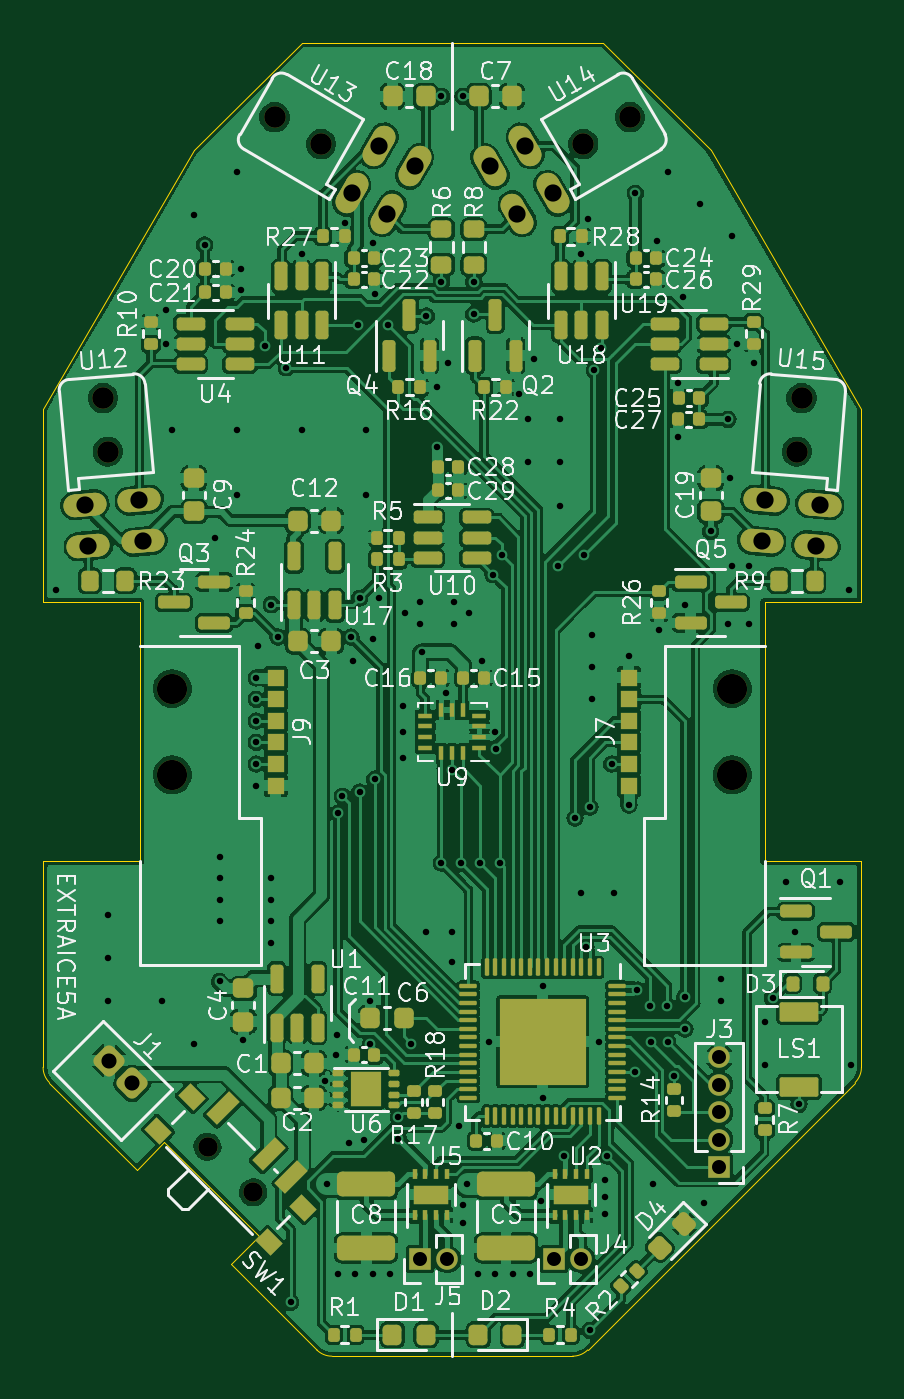
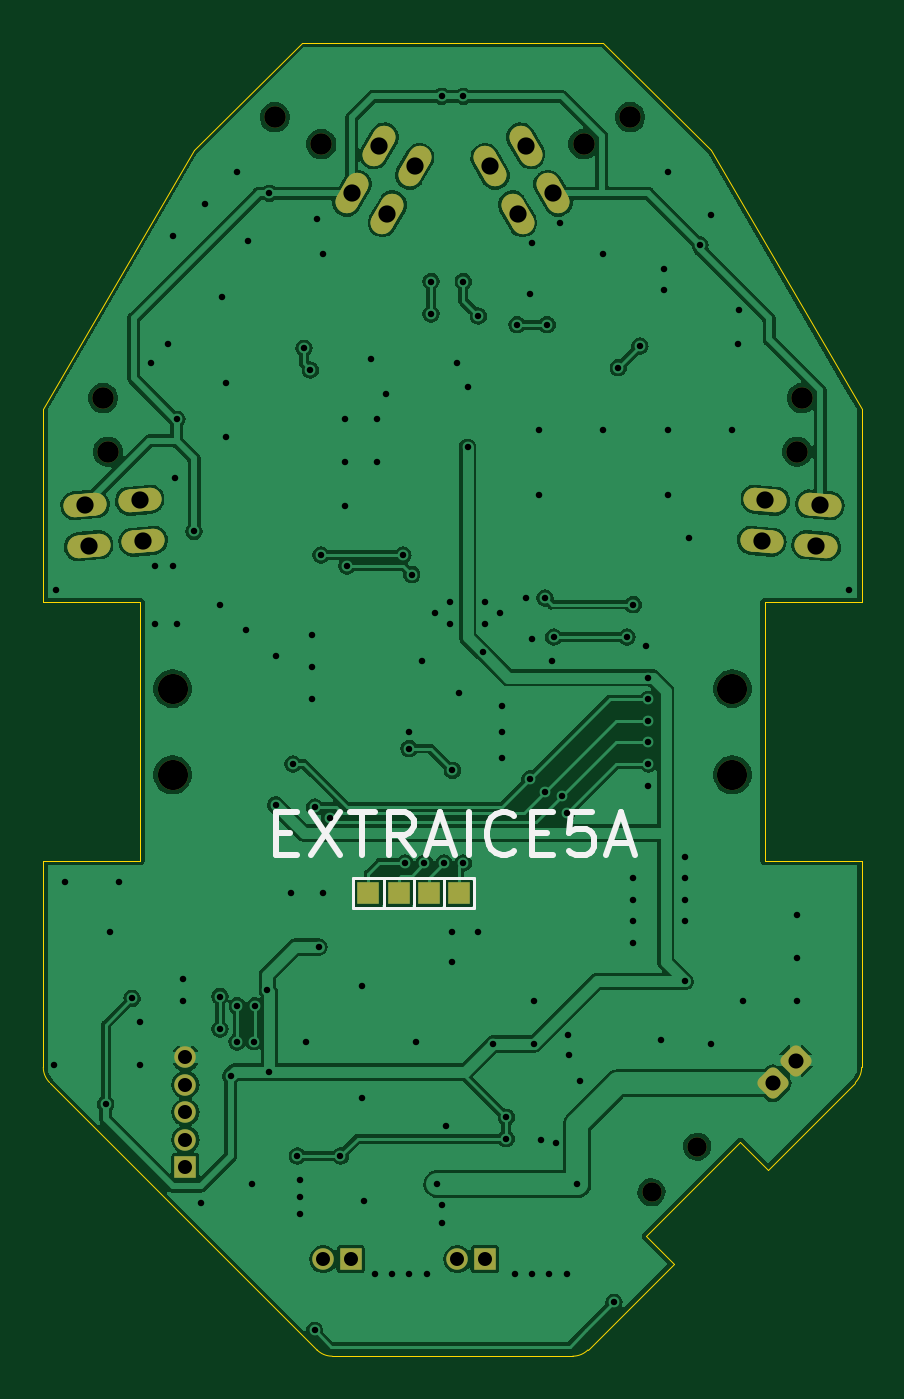
Circuit board: 11 layer files. Board 38.0 x 61.0 mm.
- bottom_copper: extraice-B_Cu.gbr (186017 bytes)
- bottom_mask: extraice-B_Mask.gbr (3183 bytes)
- paste: extraice-B_Paste.gbr (455 bytes)
- bottom_silk: extraice-B_Silkscreen.gbr (4510 bytes)
- outline: extraice-Edge_Cuts.gbr (1928 bytes)
- top_copper: extraice-F_Cu.gbr (487037 bytes)
- top_mask: extraice-F_Mask.gbr (15239 bytes)
- paste: extraice-F_Paste.gbr (13582 bytes)
- top_silk: extraice-F_Silkscreen.gbr (136072 bytes)
- drill: extraice-NPTH.drl (684 bytes)
- drill: extraice-PTH.drl (3504 bytes)

=== bottom_copper: extraice-B_Cu.gbr (186017 bytes, source omitted) ===
=== bottom_mask: extraice-B_Mask.gbr (3183 bytes, source withheld) ===
=== paste: extraice-B_Paste.gbr ===
%TF.GenerationSoftware,KiCad,Pcbnew,(7.0.0)*%
%TF.CreationDate,2024-08-06T08:44:49+09:00*%
%TF.ProjectId,extraice,65787472-6169-4636-952e-6b696361645f,rev?*%
%TF.SameCoordinates,Original*%
%TF.FileFunction,Paste,Bot*%
%TF.FilePolarity,Positive*%
%FSLAX46Y46*%
G04 Gerber Fmt 4.6, Leading zero omitted, Abs format (unit mm)*
G04 Created by KiCad (PCBNEW (7.0.0)) date 2024-08-06 08:44:49*
%MOMM*%
%LPD*%
G01*
G04 APERTURE LIST*
G04 APERTURE END LIST*
M02*

=== bottom_silk: extraice-B_Silkscreen.gbr ===
%TF.GenerationSoftware,KiCad,Pcbnew,(7.0.0)*%
%TF.CreationDate,2024-08-06T08:44:49+09:00*%
%TF.ProjectId,extraice,65787472-6169-4636-952e-6b696361645f,rev?*%
%TF.SameCoordinates,Original*%
%TF.FileFunction,Legend,Bot*%
%TF.FilePolarity,Positive*%
%FSLAX46Y46*%
G04 Gerber Fmt 4.6, Leading zero omitted, Abs format (unit mm)*
G04 Created by KiCad (PCBNEW (7.0.0)) date 2024-08-06 08:44:49*
%MOMM*%
%LPD*%
G01*
G04 APERTURE LIST*
%ADD10C,0.300000*%
%ADD11C,0.120000*%
G04 APERTURE END LIST*
D10*
X148190476Y-104687142D02*
X147523809Y-104687142D01*
X147238095Y-105734761D02*
X148190476Y-105734761D01*
X148190476Y-105734761D02*
X148190476Y-103734761D01*
X148190476Y-103734761D02*
X147238095Y-103734761D01*
X146571428Y-103734761D02*
X145238095Y-105734761D01*
X145238095Y-103734761D02*
X146571428Y-105734761D01*
X144761904Y-103734761D02*
X143619047Y-103734761D01*
X144190476Y-105734761D02*
X144190476Y-103734761D01*
X141809523Y-105734761D02*
X142476190Y-104782380D01*
X142952380Y-105734761D02*
X142952380Y-103734761D01*
X142952380Y-103734761D02*
X142190475Y-103734761D01*
X142190475Y-103734761D02*
X141999999Y-103830000D01*
X141999999Y-103830000D02*
X141904761Y-103925238D01*
X141904761Y-103925238D02*
X141809523Y-104115714D01*
X141809523Y-104115714D02*
X141809523Y-104401428D01*
X141809523Y-104401428D02*
X141904761Y-104591904D01*
X141904761Y-104591904D02*
X141999999Y-104687142D01*
X141999999Y-104687142D02*
X142190475Y-104782380D01*
X142190475Y-104782380D02*
X142952380Y-104782380D01*
X141047618Y-105163333D02*
X140095237Y-105163333D01*
X141238094Y-105734761D02*
X140571428Y-103734761D01*
X140571428Y-103734761D02*
X139904761Y-105734761D01*
X139238094Y-105734761D02*
X139238094Y-103734761D01*
X137142856Y-105544285D02*
X137238094Y-105639523D01*
X137238094Y-105639523D02*
X137523808Y-105734761D01*
X137523808Y-105734761D02*
X137714284Y-105734761D01*
X137714284Y-105734761D02*
X137999999Y-105639523D01*
X137999999Y-105639523D02*
X138190475Y-105449047D01*
X138190475Y-105449047D02*
X138285713Y-105258571D01*
X138285713Y-105258571D02*
X138380951Y-104877619D01*
X138380951Y-104877619D02*
X138380951Y-104591904D01*
X138380951Y-104591904D02*
X138285713Y-104210952D01*
X138285713Y-104210952D02*
X138190475Y-104020476D01*
X138190475Y-104020476D02*
X137999999Y-103830000D01*
X137999999Y-103830000D02*
X137714284Y-103734761D01*
X137714284Y-103734761D02*
X137523808Y-103734761D01*
X137523808Y-103734761D02*
X137238094Y-103830000D01*
X137238094Y-103830000D02*
X137142856Y-103925238D01*
X136285713Y-104687142D02*
X135619046Y-104687142D01*
X135333332Y-105734761D02*
X136285713Y-105734761D01*
X136285713Y-105734761D02*
X136285713Y-103734761D01*
X136285713Y-103734761D02*
X135333332Y-103734761D01*
X133523808Y-103734761D02*
X134476189Y-103734761D01*
X134476189Y-103734761D02*
X134571427Y-104687142D01*
X134571427Y-104687142D02*
X134476189Y-104591904D01*
X134476189Y-104591904D02*
X134285713Y-104496666D01*
X134285713Y-104496666D02*
X133809522Y-104496666D01*
X133809522Y-104496666D02*
X133619046Y-104591904D01*
X133619046Y-104591904D02*
X133523808Y-104687142D01*
X133523808Y-104687142D02*
X133428570Y-104877619D01*
X133428570Y-104877619D02*
X133428570Y-105353809D01*
X133428570Y-105353809D02*
X133523808Y-105544285D01*
X133523808Y-105544285D02*
X133619046Y-105639523D01*
X133619046Y-105639523D02*
X133809522Y-105734761D01*
X133809522Y-105734761D02*
X134285713Y-105734761D01*
X134285713Y-105734761D02*
X134476189Y-105639523D01*
X134476189Y-105639523D02*
X134571427Y-105544285D01*
X132666665Y-105163333D02*
X131714284Y-105163333D01*
X132857141Y-105734761D02*
X132190475Y-103734761D01*
X132190475Y-103734761D02*
X131523808Y-105734761D01*
D11*
%TO.C,TP1*%
X144600000Y-106800000D02*
X143200000Y-106800000D01*
X143200000Y-106800000D02*
X143200000Y-108200000D01*
X144600000Y-108200000D02*
X144600000Y-106800000D01*
X143200000Y-108200000D02*
X144600000Y-108200000D01*
%TO.C,TP3*%
X141800000Y-106800000D02*
X140400000Y-106800000D01*
X140400000Y-106800000D02*
X140400000Y-108200000D01*
X141800000Y-108200000D02*
X141800000Y-106800000D01*
X140400000Y-108200000D02*
X141800000Y-108200000D01*
%TO.C,TP4*%
X140400000Y-106800000D02*
X139000000Y-106800000D01*
X139000000Y-106800000D02*
X139000000Y-108200000D01*
X140400000Y-108200000D02*
X140400000Y-106800000D01*
X139000000Y-108200000D02*
X140400000Y-108200000D01*
%TO.C,TP2*%
X143200000Y-106800000D02*
X141800000Y-106800000D01*
X141800000Y-106800000D02*
X141800000Y-108200000D01*
X143200000Y-108200000D02*
X143200000Y-106800000D01*
X141800000Y-108200000D02*
X143200000Y-108200000D01*
%TD*%
M02*

=== outline: extraice-Edge_Cuts.gbr ===
%TF.GenerationSoftware,KiCad,Pcbnew,(7.0.0)*%
%TF.CreationDate,2024-08-06T08:44:50+09:00*%
%TF.ProjectId,extraice,65787472-6169-4636-952e-6b696361645f,rev?*%
%TF.SameCoordinates,Original*%
%TF.FileFunction,Profile,NP*%
%FSLAX46Y46*%
G04 Gerber Fmt 4.6, Leading zero omitted, Abs format (unit mm)*
G04 Created by KiCad (PCBNEW (7.0.0)) date 2024-08-06 08:44:50*
%MOMM*%
%LPD*%
G01*
G04 APERTURE LIST*
%TA.AperFunction,Profile*%
%ADD10C,0.010000*%
%TD*%
G04 APERTURE END LIST*
D10*
X159000000Y-115585787D02*
X159000000Y-106000000D01*
X146292893Y-128707107D02*
X158707107Y-116292893D01*
X154500000Y-94000000D02*
X159000000Y-94000000D01*
X129724517Y-124724517D02*
X133707107Y-128707107D01*
X159000000Y-106000000D02*
X154500000Y-106000000D01*
X133000000Y-68000000D02*
X128000000Y-73000000D01*
X125500000Y-94000000D02*
X125500000Y-106000000D01*
X159000000Y-85000000D02*
X152000000Y-73000000D01*
X121292893Y-116292893D02*
X125340455Y-120340455D01*
X128000000Y-73000000D02*
X121000000Y-85000000D01*
X158707093Y-116292879D02*
G75*
G03*
X159000000Y-115585787I-706993J707079D01*
G01*
X133707100Y-128707114D02*
G75*
G03*
X134414214Y-129000000I707100J707114D01*
G01*
X121000000Y-106000000D02*
X121000000Y-115585787D01*
X126635682Y-119045227D02*
X131019744Y-123429289D01*
X121000000Y-85000000D02*
X121000000Y-94000000D01*
X131019744Y-123429289D02*
X129724517Y-124724517D01*
X154500000Y-106000000D02*
X154500000Y-94000000D01*
X125500000Y-106000000D02*
X121000000Y-106000000D01*
X134414214Y-129000000D02*
X145585786Y-129000000D01*
X147000000Y-68000000D02*
X133000000Y-68000000D01*
X121000010Y-115585787D02*
G75*
G03*
X121292893Y-116292893I999990J-13D01*
G01*
X121000000Y-94000000D02*
X125500000Y-94000000D01*
X125340455Y-120340455D02*
X126635682Y-119045227D01*
X145585786Y-128999961D02*
G75*
G03*
X146292893Y-128707107I14J1000061D01*
G01*
X152000000Y-73000000D02*
X147000000Y-68000000D01*
X159000000Y-85000000D02*
X159000000Y-94000000D01*
M02*

=== top_copper: extraice-F_Cu.gbr (487037 bytes, source omitted) ===
=== top_mask: extraice-F_Mask.gbr (15239 bytes, source omitted) ===
=== paste: extraice-F_Paste.gbr (13582 bytes, source omitted) ===
=== top_silk: extraice-F_Silkscreen.gbr (136072 bytes, source omitted) ===
=== drill: extraice-NPTH.drl ===
M48
; DRILL file {KiCad (7.0.0)} date Tue Aug  6 08:44:51 2024
; FORMAT={-:-/ absolute / metric / decimal}
; #@! TF.CreationDate,2024-08-06T08:44:51+09:00
; #@! TF.GenerationSoftware,Kicad,Pcbnew,(7.0.0)
; #@! TF.FileFunction,NonPlated,1,2,NPTH
FMAT,2
METRIC
; #@! TA.AperFunction,NonPlated,NPTH,ComponentDrill
T1C0.900
; #@! TA.AperFunction,NonPlated,NPTH,ComponentDrill
T2C1.000
; #@! TA.AperFunction,NonPlated,NPTH,ComponentDrill
T3C1.400
%
G90
G05
T1
X128.636Y-119.273
X130.758Y-121.394
T2
X123.782Y-84.51
X124.0Y-87.0
X131.747Y-71.465
X133.913Y-72.715
X146.087Y-72.715
X148.253Y-71.465
X156.0Y-87.0
X156.218Y-84.51
T3
X127.0Y-98.0
X127.0Y-102.0
X153.0Y-98.0
X153.0Y-102.0
T0
M30

=== drill: extraice-PTH.drl ===
M48
; DRILL file {KiCad (7.0.0)} date Tue Aug  6 08:44:51 2024
; FORMAT={-:-/ absolute / metric / decimal}
; #@! TF.CreationDate,2024-08-06T08:44:51+09:00
; #@! TF.GenerationSoftware,Kicad,Pcbnew,(7.0.0)
; #@! TF.FileFunction,Plated,1,2,PTH
FMAT,2
METRIC
; #@! TA.AperFunction,Plated,PTH,ViaDrill
T1C0.300
; #@! TA.AperFunction,Plated,PTH,ComponentDrill
T2C0.650
; #@! TA.AperFunction,Plated,PTH,ComponentDrill
T3C0.700
; #@! TA.AperFunction,Plated,PTH,ComponentDrill
T4C0.800
%
G90
G05
T1
X121.6Y-93.4
X124.0Y-108.5
X124.0Y-110.5
X124.0Y-112.5
X126.5Y-112.5
X126.7Y-80.4
X126.719Y-82.0
X127.0Y-86.0
X128.0Y-76.0
X128.0Y-114.5
X128.5Y-77.4
X129.0Y-91.0
X129.2Y-105.8
X129.2Y-106.8
X129.2Y-107.8
X129.2Y-108.8
X129.2Y-111.6
X130.0Y-74.0
X130.0Y-86.0
X130.0Y-89.0
X130.2Y-78.5
X130.2Y-79.5
X130.3Y-114.3
X130.9Y-97.5
X130.9Y-98.5
X130.9Y-99.5
X130.9Y-100.5
X130.9Y-101.5
X130.9Y-102.5
X131.0Y-96.0
X131.3Y-82.1
X131.6Y-94.1
X131.6Y-106.8
X131.6Y-107.8
X131.6Y-108.8
X131.6Y-109.8
X131.9Y-95.6
X132.3Y-83.1
X132.5Y-126.5
X133.0Y-77.8
X133.0Y-86.0
X134.1Y-116.2
X134.2Y-121.0
X134.6Y-115.0
X134.65Y-114.1
X134.7Y-103.8
X134.7Y-125.2
X134.9Y-103.0
X135.0Y-76.4
X135.2Y-119.1
X135.3Y-95.6
X135.4Y-96.7
X135.5Y-125.2
X135.6Y-81.1
X135.7Y-93.8
X135.7Y-102.8
X135.9Y-118.95
X136.0Y-86.0
X136.0Y-89.0
X136.2Y-112.5
X136.2Y-114.5
X136.3Y-77.3
X136.3Y-95.7
X136.3Y-125.2
X136.4Y-79.7
X136.4Y-102.2
X136.6Y-93.8
X137.0Y-81.1
X137.1Y-125.2
X137.5Y-117.9
X137.5Y-118.9
X137.7Y-98.8
X137.7Y-100.0
X137.7Y-101.2
X137.8Y-94.5
X138.1Y-114.5
X138.5Y-94.0
X138.5Y-95.0
X138.6Y-96.3
X138.8Y-80.7
X138.8Y-109.3
X139.3Y-84.0
X139.3Y-86.8
X139.5Y-70.5
X139.5Y-79.1
X139.5Y-106.1
X139.7Y-98.2
X139.8Y-82.9
X140.0Y-101.8
X140.0Y-109.3
X140.0Y-110.7
X140.1Y-94.0
X140.1Y-95.0
X140.3Y-118.3
X140.4Y-106.1
X140.5Y-70.5
X140.5Y-122.0
X140.5Y-122.8
X140.7Y-121.0
X140.8Y-94.5
X141.0Y-79.1
X141.0Y-80.6
X141.2Y-125.2
X141.3Y-106.1
X141.4Y-96.7
X141.7Y-114.4
X141.894Y-92.706
X142.0Y-100.0
X142.0Y-125.2
X142.026Y-100.785
X142.2Y-106.1
X142.3Y-91.8
X142.8Y-125.2
X143.1Y-84.3
X143.5Y-85.5
X143.5Y-87.5
X143.6Y-125.2
X143.8Y-82.7
X144.1Y-121.8
X144.2Y-111.8
X144.2Y-117.0
X144.9Y-92.3
X145.0Y-85.5
X145.0Y-87.5
X145.0Y-89.5
X145.2Y-119.7
X145.7Y-104.0
X146.0Y-77.8
X146.0Y-107.5
X146.1Y-91.8
X146.2Y-110.0
X146.3Y-76.2
X146.4Y-103.5
X146.4Y-127.8
X146.5Y-95.5
X146.5Y-97.0
X146.5Y-98.5
X146.6Y-83.2
X146.8Y-114.4
X146.9Y-82.2
X147.1Y-120.8
X147.1Y-121.6
X147.1Y-122.4
X147.2Y-119.7
X147.4Y-101.5
X147.5Y-107.5
X148.2Y-96.5
X148.2Y-103.4
X148.5Y-75.0
X148.5Y-115.8
X148.6Y-112.0
X149.179Y-112.726
X149.211Y-114.389
X149.3Y-121.0
X149.5Y-77.2
X149.6Y-95.3
X149.988Y-112.726
X150.0Y-74.0
X150.0Y-114.4
X150.3Y-116.0
X150.5Y-83.8
X150.5Y-86.3
X150.7Y-79.8
X150.8Y-94.1
X150.8Y-112.3
X150.8Y-113.8
X151.5Y-75.5
X151.7Y-121.9
X152.0Y-90.7
X152.5Y-111.5
X152.5Y-112.5
X152.8Y-85.5
X152.8Y-95.0
X152.9Y-88.2
X153.0Y-77.0
X153.0Y-92.3
X153.2Y-82.0
X153.8Y-92.3
X153.8Y-95.0
X154.0Y-82.9
X154.5Y-113.5
X154.5Y-115.5
X154.873Y-112.383
X155.5Y-107.0
X155.9Y-109.3
X156.1Y-117.3
X158.0Y-107.0
X158.4Y-93.4
X158.5Y-115.5
T2
X138.5Y-124.5
X139.77Y-124.5
X144.73Y-124.5
X146.0Y-124.5
X152.4Y-115.13
X152.4Y-116.4
X152.4Y-117.67
X152.4Y-118.94
X152.4Y-120.21
T3
X124.07Y-115.27
X125.13Y-116.33
T4
X122.941Y-89.472
X123.107Y-91.369
X125.472Y-89.25
X125.638Y-91.148
X135.33Y-75.0
X136.6Y-72.8
X136.98Y-75.952
X138.25Y-73.752
X141.75Y-73.752
X143.02Y-75.952
X143.4Y-72.8
X144.67Y-75.0
X154.362Y-91.148
X154.528Y-89.25
X156.893Y-91.369
X157.059Y-89.472
T0
M30

